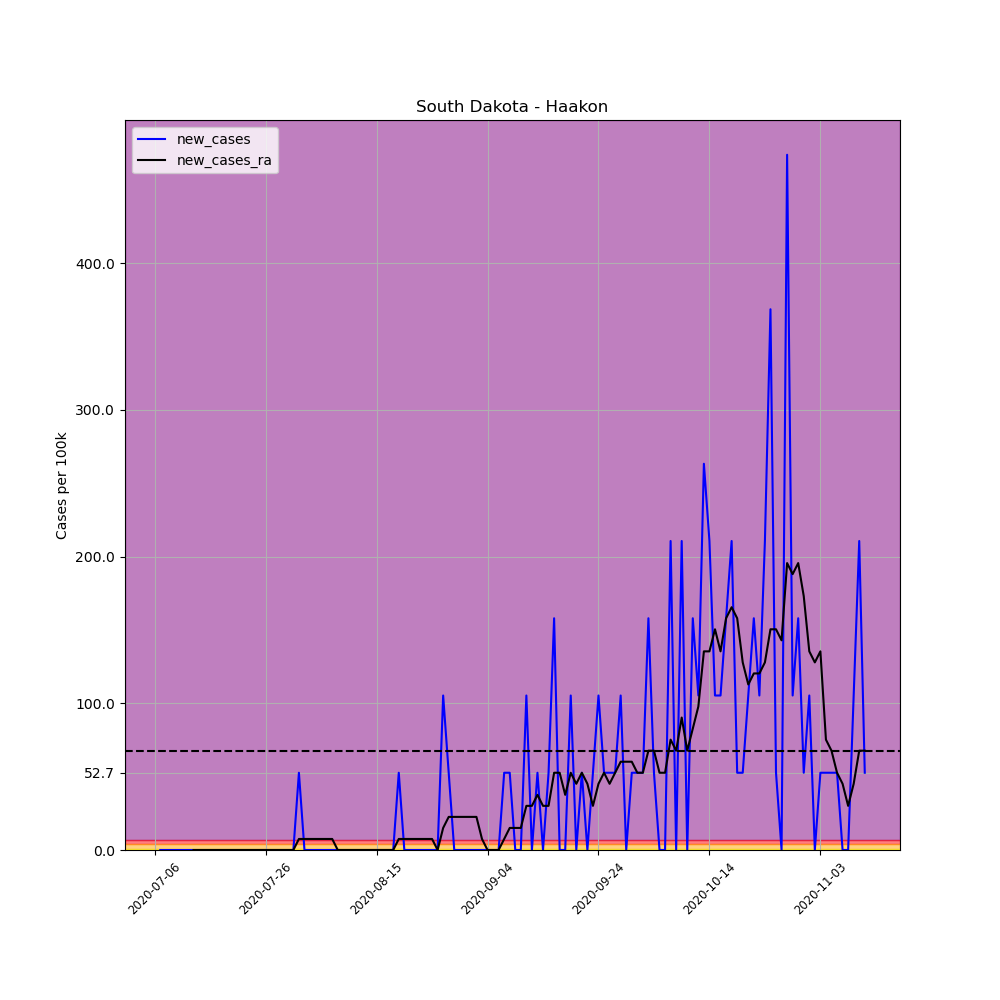

The data file committed next to this chart (first rows):
, date, county, state, fips, cases, deaths, COUNTY, STNAME, CTYNAME, POPESTIMATE2019, per_100k, per_100k_ra, new_cases, new_cases_ra
692111, 2020-07-06, Haakon, South Dakota, 46055, 1, 0, 55, South Dakota, Haakon, 1899, 52.66, , , 
692112, 2020-07-07, Haakon, South Dakota, 46055, 1, 0, 55, South Dakota, Haakon, 1899, 52.66, , 0.0, 
692113, 2020-07-08, Haakon, South Dakota, 46055, 1, 0, 55, South Dakota, Haakon, 1899, 52.66, , 0.0, 
692114, 2020-07-09, Haakon, South Dakota, 46055, 1, 0, 55, South Dakota, Haakon, 1899, 52.66, , 0.0, 
692115, 2020-07-10, Haakon, South Dakota, 46055, 1, 0, 55, South Dakota, Haakon, 1899, 52.66, , 0.0, 
692116, 2020-07-11, Haakon, South Dakota, 46055, 1, 0, 55, South Dakota, Haakon, 1899, 52.66, , 0.0, 
692117, 2020-07-12, Haakon, South Dakota, 46055, 1, 0, 55, South Dakota, Haakon, 1899, 52.66, 52.66, 0.0, 
692118, 2020-07-13, Haakon, South Dakota, 46055, 1, 0, 55, South Dakota, Haakon, 1899, 52.66, 52.66, 0.0, 0.0
692119, 2020-07-14, Haakon, South Dakota, 46055, 1, 0, 55, South Dakota, Haakon, 1899, 52.66, 52.66, 0.0, 0.0
692120, 2020-07-15, Haakon, South Dakota, 46055, 1, 0, 55, South Dakota, Haakon, 1899, 52.66, 52.66, 0.0, 0.0
692121, 2020-07-16, Haakon, South Dakota, 46055, 1, 0, 55, South Dakota, Haakon, 1899, 52.66, 52.66, 0.0, 0.0
692122, 2020-07-17, Haakon, South Dakota, 46055, 1, 0, 55, South Dakota, Haakon, 1899, 52.66, 52.66, 0.0, 0.0
692123, 2020-07-18, Haakon, South Dakota, 46055, 1, 0, 55, South Dakota, Haakon, 1899, 52.66, 52.66, 0.0, 0.0
692124, 2020-07-19, Haakon, South Dakota, 46055, 1, 0, 55, South Dakota, Haakon, 1899, 52.66, 52.66, 0.0, 0.0
692125, 2020-07-20, Haakon, South Dakota, 46055, 1, 0, 55, South Dakota, Haakon, 1899, 52.66, 52.66, 0.0, 0.0
692126, 2020-07-21, Haakon, South Dakota, 46055, 1, 0, 55, South Dakota, Haakon, 1899, 52.66, 52.66, 0.0, 0.0
692127, 2020-07-22, Haakon, South Dakota, 46055, 1, 0, 55, South Dakota, Haakon, 1899, 52.66, 52.66, 0.0, 0.0
692128, 2020-07-23, Haakon, South Dakota, 46055, 1, 0, 55, South Dakota, Haakon, 1899, 52.66, 52.66, 0.0, 0.0
692129, 2020-07-24, Haakon, South Dakota, 46055, 1, 0, 55, South Dakota, Haakon, 1899, 52.66, 52.66, 0.0, 0.0
692130, 2020-07-25, Haakon, South Dakota, 46055, 1, 0, 55, South Dakota, Haakon, 1899, 52.66, 52.66, 0.0, 0.0
692131, 2020-07-26, Haakon, South Dakota, 46055, 1, 0, 55, South Dakota, Haakon, 1899, 52.66, 52.66, 0.0, 0.0
692132, 2020-07-27, Haakon, South Dakota, 46055, 1, 0, 55, South Dakota, Haakon, 1899, 52.66, 52.66, 0.0, 0.0
692133, 2020-07-28, Haakon, South Dakota, 46055, 1, 0, 55, South Dakota, Haakon, 1899, 52.66, 52.66, 0.0, 0.0
692134, 2020-07-29, Haakon, South Dakota, 46055, 1, 0, 55, South Dakota, Haakon, 1899, 52.66, 52.66, 0.0, 0.0
692135, 2020-07-30, Haakon, South Dakota, 46055, 1, 0, 55, South Dakota, Haakon, 1899, 52.66, 52.66, 0.0, 0.0
692136, 2020-07-31, Haakon, South Dakota, 46055, 1, 0, 55, South Dakota, Haakon, 1899, 52.66, 52.66, 0.0, 0.0
692137, 2020-08-01, Haakon, South Dakota, 46055, 2, 0, 55, South Dakota, Haakon, 1899, 105.3, 60.18, 52.66, 7.523
692138, 2020-08-02, Haakon, South Dakota, 46055, 2, 0, 55, South Dakota, Haakon, 1899, 105.3, 67.7, 0.0, 7.523
692139, 2020-08-03, Haakon, South Dakota, 46055, 2, 0, 55, South Dakota, Haakon, 1899, 105.3, 75.23, 0.0, 7.523
692140, 2020-08-04, Haakon, South Dakota, 46055, 2, 0, 55, South Dakota, Haakon, 1899, 105.3, 82.75, 0.0, 7.523
692141, 2020-08-05, Haakon, South Dakota, 46055, 2, 0, 55, South Dakota, Haakon, 1899, 105.3, 90.27, 0.0, 7.523
692142, 2020-08-06, Haakon, South Dakota, 46055, 2, 0, 55, South Dakota, Haakon, 1899, 105.3, 97.8, 0.0, 7.523
692143, 2020-08-07, Haakon, South Dakota, 46055, 2, 0, 55, South Dakota, Haakon, 1899, 105.3, 105.3, 0.0, 7.523
692144, 2020-08-08, Haakon, South Dakota, 46055, 2, 0, 55, South Dakota, Haakon, 1899, 105.3, 105.3, 0.0, 0.0
692145, 2020-08-09, Haakon, South Dakota, 46055, 2, 0, 55, South Dakota, Haakon, 1899, 105.3, 105.3, 0.0, 0.0
692146, 2020-08-10, Haakon, South Dakota, 46055, 2, 0, 55, South Dakota, Haakon, 1899, 105.3, 105.3, 0.0, 0.0
692147, 2020-08-11, Haakon, South Dakota, 46055, 2, 0, 55, South Dakota, Haakon, 1899, 105.3, 105.3, 0.0, 0.0
692148, 2020-08-12, Haakon, South Dakota, 46055, 2, 0, 55, South Dakota, Haakon, 1899, 105.3, 105.3, 0.0, 0.0
692149, 2020-08-13, Haakon, South Dakota, 46055, 2, 0, 55, South Dakota, Haakon, 1899, 105.3, 105.3, 0.0, 0.0
692150, 2020-08-14, Haakon, South Dakota, 46055, 2, 0, 55, South Dakota, Haakon, 1899, 105.3, 105.3, 0.0, 0.0
692151, 2020-08-15, Haakon, South Dakota, 46055, 2, 0, 55, South Dakota, Haakon, 1899, 105.3, 105.3, 0.0, 0.0
692152, 2020-08-16, Haakon, South Dakota, 46055, 2, 0, 55, South Dakota, Haakon, 1899, 105.3, 105.3, 0.0, 0.0
692153, 2020-08-17, Haakon, South Dakota, 46055, 2, 0, 55, South Dakota, Haakon, 1899, 105.3, 105.3, 0.0, 0.0
692154, 2020-08-18, Haakon, South Dakota, 46055, 2, 0, 55, South Dakota, Haakon, 1899, 105.3, 105.3, 0.0, 0.0
692155, 2020-08-19, Haakon, South Dakota, 46055, 3, 0, 55, South Dakota, Haakon, 1899, 158, 112.8, 52.66, 7.523
692156, 2020-08-20, Haakon, South Dakota, 46055, 3, 0, 55, South Dakota, Haakon, 1899, 158, 120.4, 0.0, 7.523
692157, 2020-08-21, Haakon, South Dakota, 46055, 3, 0, 55, South Dakota, Haakon, 1899, 158, 127.9, 0.0, 7.523
692158, 2020-08-22, Haakon, South Dakota, 46055, 3, 0, 55, South Dakota, Haakon, 1899, 158, 135.4, 0.0, 7.523
692159, 2020-08-23, Haakon, South Dakota, 46055, 3, 0, 55, South Dakota, Haakon, 1899, 158, 142.9, 0.0, 7.523
692160, 2020-08-24, Haakon, South Dakota, 46055, 3, 0, 55, South Dakota, Haakon, 1899, 158, 150.5, 0.0, 7.523
692161, 2020-08-25, Haakon, South Dakota, 46055, 3, 0, 55, South Dakota, Haakon, 1899, 158, 158, 0.0, 7.523
692162, 2020-08-26, Haakon, South Dakota, 46055, 3, 0, 55, South Dakota, Haakon, 1899, 158, 158, 0.0, 0.0
692163, 2020-08-27, Haakon, South Dakota, 46055, 5, 0, 55, South Dakota, Haakon, 1899, 263.3, 173, 105.3, 15.05
692164, 2020-08-28, Haakon, South Dakota, 46055, 6, 0, 55, South Dakota, Haakon, 1899, 316, 195.6, 52.66, 22.57
692165, 2020-08-29, Haakon, South Dakota, 46055, 6, 0, 55, South Dakota, Haakon, 1899, 316, 218.2, 0.0, 22.57
692166, 2020-08-30, Haakon, South Dakota, 46055, 6, 0, 55, South Dakota, Haakon, 1899, 316, 240.7, 0.0, 22.57
692167, 2020-08-31, Haakon, South Dakota, 46055, 6, 0, 55, South Dakota, Haakon, 1899, 316, 263.3, 0.0, 22.57
692168, 2020-09-01, Haakon, South Dakota, 46055, 6, 0, 55, South Dakota, Haakon, 1899, 316, 285.9, 0.0, 22.57
692169, 2020-09-02, Haakon, South Dakota, 46055, 6, 0, 55, South Dakota, Haakon, 1899, 316, 308.4, 0.0, 22.57
692170, 2020-09-03, Haakon, South Dakota, 46055, 6, 0, 55, South Dakota, Haakon, 1899, 316, 316, 0.0, 7.523
... 69 more rows
